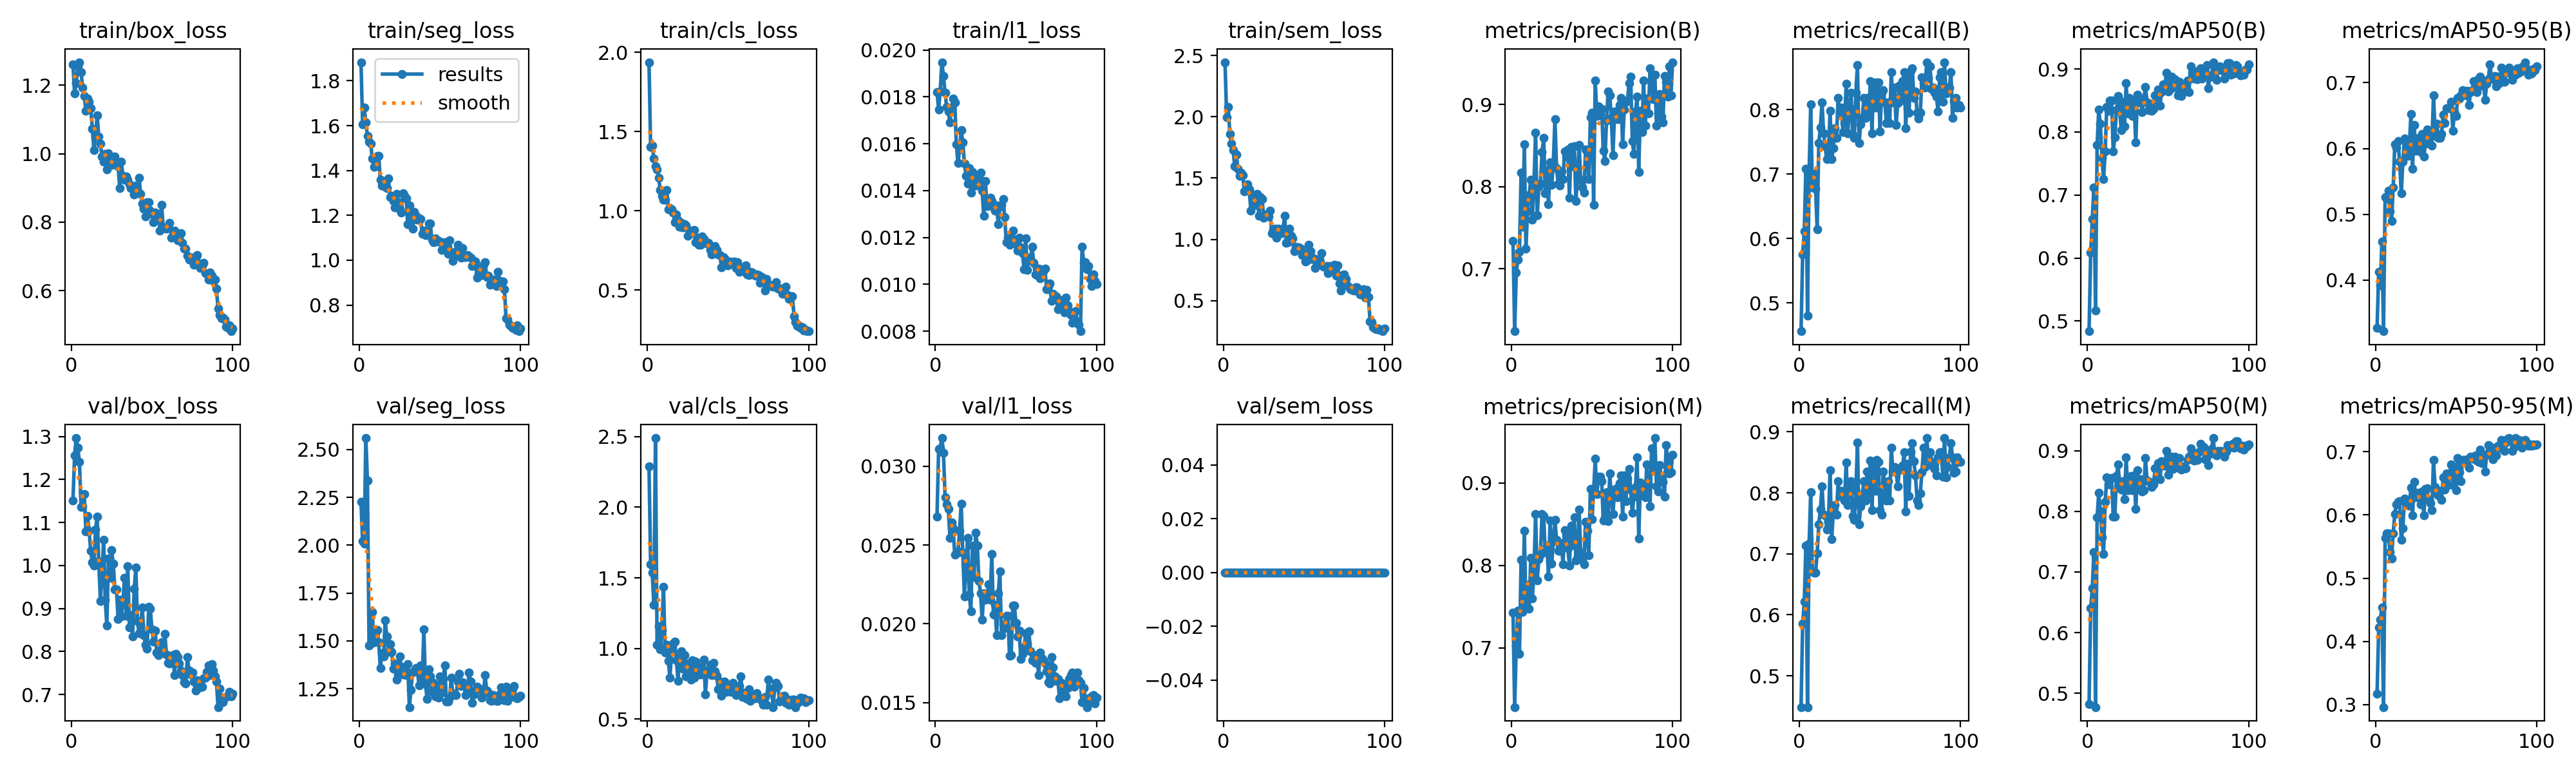

The file beside this chart, header and first rows:
epoch, time, train/box_loss, train/seg_loss, train/cls_loss, train/l1_loss, train/sem_loss, metrics/precision(B), metrics/recall(B), metrics/mAP50(B), metrics/mAP50-95(B), metrics/precision(M), metrics/recall(M), metrics/mAP50(M), metrics/mAP50-95(M), val/box_loss, val/seg_loss, val/cls_loss, val/l1_loss, val/sem_loss, lr/pg0, lr/pg1, lr/pg2
1, 91.3, 1.26, 1.883, 1.939, 0.01821, 2.446, 0.7338, 0.4558, 0.4838, 0.3272, 0.7428, 0.4488, 0.4825, 0.3167, 1.152, 2.225, 2.289, 0.02682, 0, 0.0001985, 0.0001985, 0.08035
2, 180.3, 1.177, 1.607, 1.405, 0.01746, 1.999, 0.6238, 0.5748, 0.6085, 0.4128, 0.6282, 0.5853, 0.64, 0.4219, 1.257, 2.02, 1.594, 0.03111, 0, 0.0003945, 0.0003945, 0.06055
3, 268.7, 1.205, 1.681, 1.412, 0.01824, 2.081, 0.6955, 0.6114, 0.6614, 0.3915, 0.7023, 0.622, 0.6729, 0.4348, 1.297, 2.009, 1.535, 0.03115, 0, 0.0005866, 0.0005866, 0.04074
4, 357, 1.254, 1.614, 1.33, 0.01948, 1.86, 0.711, 0.7087, 0.7117, 0.4581, 0.745, 0.7131, 0.733, 0.4537, 1.274, 2.559, 1.31, 0.03179, 0, 0.0007747, 0.0007747, 0.02093
5, 445.3, 1.267, 1.553, 1.28, 0.01889, 1.78, 0.7206, 0.4803, 0.5168, 0.3222, 0.6924, 0.4488, 0.4773, 0.2961, 1.241, 2.337, 2.49, 0.03085, 0, 0.0009589, 0.0009589, 0.001113
6, 533.7, 1.237, 1.528, 1.263, 0.01817, 1.73, 0.8171, 0.7036, 0.7796, 0.5264, 0.8072, 0.7165, 0.7898, 0.5637, 1.136, 1.477, 1.026, 0.02804, 0, 0.0009505, 0.0009505, 0.0009505
7, 622, 1.193, 1.521, 1.208, 0.01757, 1.598, 0.7513, 0.8086, 0.8356, 0.5241, 0.7439, 0.8007, 0.8308, 0.5705, 1.138, 1.487, 1.158, 0.02759, 0, 0.0009406, 0.0009406, 0.0009406
8, 710.4, 1.168, 1.452, 1.131, 0.01737, 1.691, 0.8518, 0.679, 0.8131, 0.5362, 0.842, 0.6715, 0.801, 0.5713, 1.166, 1.651, 0.9918, 0.02731, 0, 0.0009307, 0.0009307, 0.0009307
9, 798.7, 1.125, 1.416, 1.095, 0.01691, 1.578, 0.7248, 0.7008, 0.7585, 0.5043, 0.7492, 0.6693, 0.7578, 0.5416, 1.08, 1.495, 1.132, 0.02547, 0, 0.0009208, 0.0009208, 0.0009208
10, 886.9, 1.161, 1.42, 1.071, 0.01753, 1.516, 0.7703, 0.6772, 0.7248, 0.4895, 0.7762, 0.6693, 0.73, 0.5316, 1.116, 1.54, 1.437, 0.02644, 0, 0.0009109, 0.0009109, 0.0009109
11, 975.1, 1.152, 1.466, 1.072, 0.01792, 1.542, 0.7898, 0.6142, 0.7694, 0.5403, 0.7478, 0.7008, 0.8153, 0.571, 1.081, 1.557, 0.9697, 0.02606, 0, 0.000901, 0.000901, 0.000901
12, 1063, 1.132, 1.464, 1.13, 0.01777, 1.522, 0.8088, 0.748, 0.8402, 0.6067, 0.8088, 0.748, 0.8559, 0.6015, 1.034, 1.492, 1.025, 0.02438, 0, 0.0008911, 0.0008911, 0.0008911
13, 1152, 1.073, 1.359, 1.01, 0.01597, 1.39, 0.7599, 0.7727, 0.8334, 0.6011, 0.7599, 0.7727, 0.8447, 0.6172, 1.007, 1.358, 0.9102, 0.02449, 0, 0.0008812, 0.0008812, 0.0008812
14, 1240, 1.009, 1.334, 1.018, 0.01517, 1.398, 0.8048, 0.8116, 0.8505, 0.6111, 0.7927, 0.811, 0.8526, 0.6211, 1, 1.437, 0.7905, 0.02458, 0, 0.0008713, 0.0008713, 0.0008713
15, 1328, 1.05, 1.347, 1.01, 0.01575, 1.451, 0.866, 0.7638, 0.8497, 0.5801, 0.8624, 0.7638, 0.8546, 0.6218, 1.084, 1.42, 0.9793, 0.02591, 0, 0.0008614, 0.0008614, 0.0008614
16, 1417, 1.112, 1.328, 0.9885, 0.01658, 1.406, 0.765, 0.7433, 0.769, 0.5315, 0.7822, 0.7635, 0.791, 0.5609, 1.113, 1.606, 1.036, 0.02762, 0, 0.0008515, 0.0008515, 0.0008515
17, 1505, 1.05, 1.322, 0.928, 0.01607, 1.236, 0.7998, 0.7236, 0.7919, 0.5798, 0.8079, 0.7402, 0.7916, 0.5787, 1.011, 1.525, 1.046, 0.02452, 0, 0.0008416, 0.0008416, 0.0008416
18, 1593, 1.029, 1.364, 0.9747, 0.01516, 1.365, 0.8034, 0.7323, 0.8348, 0.6152, 0.8129, 0.7528, 0.8582, 0.6256, 0.9181, 1.442, 0.9144, 0.02174, 0, 0.0008317, 0.0008317, 0.0008317
19, 1681, 0.9924, 1.282, 0.9391, 0.01462, 1.307, 0.8423, 0.7989, 0.857, 0.613, 0.8621, 0.8367, 0.8777, 0.6205, 0.9772, 1.482, 0.7694, 0.02362, 0, 0.0008218, 0.0008218, 0.0008218
20, 1770, 0.9759, 1.286, 0.9006, 0.01431, 1.283, 0.8597, 0.7236, 0.8333, 0.5887, 0.8597, 0.7236, 0.8401, 0.6159, 1.06, 1.442, 0.9551, 0.02547, 0, 0.0008119, 0.0008119, 0.0008119
21, 1858, 0.9988, 1.264, 0.9218, 0.01497, 1.37, 0.7917, 0.7402, 0.8029, 0.602, 0.816, 0.7681, 0.8361, 0.6148, 0.9204, 1.355, 0.9789, 0.02187, 0, 0.000802, 0.000802, 0.000802
22, 1946, 0.954, 1.237, 0.8932, 0.01391, 1.193, 0.8203, 0.7716, 0.8481, 0.652, 0.8238, 0.7795, 0.8501, 0.6427, 0.8601, 1.384, 0.8571, 0.02081, 0, 0.0007921, 0.0007921, 0.0007921
23, 2035, 1.002, 1.295, 0.9155, 0.0148, 1.345, 0.7785, 0.7559, 0.8089, 0.5694, 0.7866, 0.7638, 0.8197, 0.5992, 1.017, 1.297, 0.9517, 0.02498, 0, 0.0007822, 0.0007822, 0.0007822
24, 2123, 0.9844, 1.259, 0.9072, 0.01462, 1.329, 0.8294, 0.8189, 0.8774, 0.6354, 0.8549, 0.8189, 0.8892, 0.6518, 0.9713, 1.325, 0.8025, 0.02297, 0, 0.0007723, 0.0007723, 0.0007723
25, 2211, 0.9665, 1.228, 0.8427, 0.01421, 1.177, 0.8019, 0.7953, 0.8299, 0.5969, 0.8019, 0.7953, 0.8354, 0.6279, 1.036, 1.418, 0.8908, 0.02579, 0, 0.0007624, 0.0007624, 0.0007624
26, 2299, 0.9682, 1.213, 0.8501, 0.01426, 1.201, 0.8293, 0.8033, 0.854, 0.5981, 0.8293, 0.8033, 0.8544, 0.6351, 1.004, 1.365, 0.8202, 0.02498, 0, 0.0007525, 0.0007525, 0.0007525
27, 2387, 0.9913, 1.298, 0.8747, 0.01459, 1.197, 0.8821, 0.7655, 0.8521, 0.6159, 0.8555, 0.7924, 0.8583, 0.6337, 0.9449, 1.323, 0.7779, 0.02273, 0, 0.0007426, 0.0007426, 0.0007426
28, 2475, 0.9753, 1.288, 0.8636, 0.01476, 1.189, 0.8228, 0.7795, 0.8256, 0.5947, 0.8311, 0.7874, 0.8353, 0.6165, 0.9439, 1.326, 0.918, 0.02194, 0, 0.0007327, 0.0007327, 0.0007327
29, 2564, 0.9634, 1.276, 0.877, 0.014, 1.233, 0.8041, 0.8402, 0.8414, 0.622, 0.8181, 0.8499, 0.8588, 0.6373, 0.876, 1.32, 0.7926, 0.02026, 0, 0.0007228, 0.0007228, 0.0007228
30, 2652, 0.9001, 1.161, 0.8009, 0.01292, 1.048, 0.8016, 0.7638, 0.7831, 0.5877, 0.8181, 0.7795, 0.8035, 0.5996, 0.9209, 1.378, 0.9051, 0.02194, 0, 0.0007129, 0.0007129, 0.0007129
31, 2740, 0.9756, 1.245, 0.8292, 0.01442, 1.081, 0.8188, 0.8032, 0.8589, 0.6077, 0.8272, 0.811, 0.8677, 0.6409, 0.881, 1.154, 0.8724, 0.02152, 0, 0.000703, 0.000703, 0.000703
32, 2828, 0.9348, 1.172, 0.787, 0.01333, 1.085, 0.8091, 0.8268, 0.8526, 0.6292, 0.8014, 0.8189, 0.8412, 0.6419, 0.9172, 1.243, 0.8137, 0.02161, 0, 0.0006931, 0.0006931, 0.0006931
33, 2916, 0.9232, 1.141, 0.7841, 0.01362, 1.014, 0.8431, 0.7618, 0.8474, 0.6129, 0.8431, 0.7618, 0.8524, 0.6234, 0.9709, 1.337, 0.8136, 0.0225, 0, 0.0006832, 0.0006832, 0.0006832
34, 3005, 0.9332, 1.215, 0.8374, 0.0137, 1.085, 0.8364, 0.7559, 0.8315, 0.617, 0.8364, 0.7559, 0.8327, 0.619, 0.8838, 1.34, 0.8567, 0.02154, 0, 0.0006733, 0.0006733, 0.0006733
35, 3093, 0.923, 1.197, 0.8214, 0.01357, 1.084, 0.8453, 0.8268, 0.8532, 0.6043, 0.8211, 0.8032, 0.835, 0.6072, 0.9983, 1.358, 0.9203, 0.02441, 0, 0.0006634, 0.0006634, 0.0006634
36, 3181, 0.9115, 1.18, 0.8051, 0.01327, 1.048, 0.7864, 0.8698, 0.8718, 0.6811, 0.8001, 0.8826, 0.8881, 0.6866, 0.8557, 1.346, 0.6752, 0.02057, 0, 0.0006535, 0.0006535, 0.0006535
37, 3270, 0.8987, 1.186, 0.7948, 0.01315, 1.088, 0.8483, 0.748, 0.8468, 0.625, 0.8483, 0.748, 0.8504, 0.6444, 0.8852, 1.268, 0.8376, 0.02118, 0, 0.0006436, 0.0006436, 0.0006436
38, 3358, 0.8962, 1.184, 0.7985, 0.01336, 1.189, 0.8247, 0.7778, 0.8348, 0.6382, 0.8247, 0.7778, 0.8499, 0.6336, 0.8357, 1.373, 0.8342, 0.01929, 0, 0.0006337, 0.0006337, 0.0006337
39, 3446, 0.8803, 1.117, 0.7512, 0.01256, 0.9725, 0.8496, 0.7874, 0.8447, 0.6167, 0.8581, 0.7953, 0.848, 0.631, 0.9463, 1.289, 0.8837, 0.02193, 0, 0.0006238, 0.0006238, 0.0006238
40, 3534, 0.9065, 1.132, 0.7251, 0.0133, 0.9782, 0.7827, 0.8189, 0.8341, 0.6162, 0.8063, 0.8195, 0.8401, 0.638, 0.9948, 1.561, 0.811, 0.02332, 0, 0.0006139, 0.0006139, 0.0006139
41, 3623, 0.8903, 1.111, 0.7368, 0.01339, 1.086, 0.8107, 0.7874, 0.8369, 0.6222, 0.8107, 0.7874, 0.8445, 0.6237, 0.8704, 1.275, 0.8993, 0.01927, 0, 0.000604, 0.000604, 0.000604
42, 3711, 0.9296, 1.115, 0.7757, 0.01363, 1.03, 0.8512, 0.8189, 0.8578, 0.6519, 0.8679, 0.8347, 0.8705, 0.6591, 0.842, 1.198, 0.8398, 0.01998, 0, 0.0005941, 0.0005941, 0.0005941
43, 3799, 0.8823, 1.163, 0.7513, 0.01287, 1.007, 0.8073, 0.7919, 0.851, 0.6388, 0.8152, 0.7989, 0.8563, 0.6405, 0.8636, 1.353, 0.8075, 0.01973, 0, 0.0005842, 0.0005842, 0.0005842
44, 3887, 0.8536, 1.162, 0.722, 0.0118, 0.904, 0.7989, 0.8448, 0.8676, 0.6613, 0.8064, 0.8527, 0.8798, 0.6657, 0.9029, 1.314, 0.71, 0.02049, 0, 0.0005743, 0.0005743, 0.0005743
45, 3976, 0.8397, 1.091, 0.7182, 0.01199, 0.9371, 0.793, 0.7638, 0.8414, 0.6609, 0.8012, 0.7716, 0.8525, 0.6469, 0.8384, 1.234, 0.7637, 0.02052, 0, 0.0005644, 0.0005644, 0.0005644
46, 4064, 0.8177, 1.082, 0.6408, 0.01169, 0.9217, 0.8452, 0.8425, 0.863, 0.6615, 0.8531, 0.8504, 0.8827, 0.665, 0.8154, 1.28, 0.6653, 0.01798, 0, 0.0005545, 0.0005545, 0.0005545
47, 4152, 0.8588, 1.096, 0.7089, 0.01198, 0.9342, 0.842, 0.8032, 0.8759, 0.6714, 0.842, 0.8032, 0.8783, 0.6803, 0.8074, 1.21, 0.758, 0.018, 0, 0.0005446, 0.0005446, 0.0005446
48, 4240, 0.8576, 1.083, 0.6983, 0.01228, 0.9251, 0.809, 0.8425, 0.8724, 0.6272, 0.8126, 0.8537, 0.875, 0.6476, 0.9041, 1.251, 0.7632, 0.02115, 0, 0.0005347, 0.0005347, 0.0005347
49, 4328, 0.8329, 1.086, 0.663, 0.01191, 0.8733, 0.8845, 0.8425, 0.8936, 0.6557, 0.8931, 0.8504, 0.8991, 0.6732, 0.8991, 1.205, 0.693, 0.02114, 0, 0.0005248, 0.0005248, 0.0005248
50, 4416, 0.8242, 1.084, 0.6543, 0.01172, 0.8944, 0.8902, 0.7664, 0.8647, 0.6496, 0.8559, 0.7716, 0.8601, 0.6392, 0.8513, 1.315, 0.7389, 0.02006, 0, 0.0005149, 0.0005149, 0.0005149
51, 4505, 0.8003, 1.045, 0.6774, 0.01145, 0.8212, 0.7779, 0.8268, 0.867, 0.6764, 0.8899, 0.7639, 0.8716, 0.6896, 0.8233, 1.23, 0.7222, 0.0192, 0, 0.000505, 0.000505, 0.000505
52, 4593, 0.8286, 1.076, 0.661, 0.01199, 0.8272, 0.9295, 0.8307, 0.8877, 0.676, 0.9294, 0.8347, 0.8904, 0.6673, 0.8491, 1.302, 0.6932, 0.01958, 0, 0.0004951, 0.0004951, 0.0004951
53, 4681, 0.8267, 1.081, 0.6721, 0.01158, 0.9556, 0.8864, 0.811, 0.8705, 0.6808, 0.8864, 0.811, 0.87, 0.6533, 0.797, 1.371, 0.7539, 0.01775, 0, 0.0004852, 0.0004852, 0.0004852
54, 4770, 0.8184, 1.056, 0.6805, 0.01133, 0.9047, 0.8981, 0.7795, 0.8837, 0.6884, 0.9078, 0.7874, 0.8898, 0.6873, 0.7914, 1.184, 0.7068, 0.01811, 0, 0.0004753, 0.0004753, 0.0004753
55, 4858, 0.775, 1.029, 0.6371, 0.01065, 0.8388, 0.8876, 0.811, 0.879, 0.6825, 0.9073, 0.8189, 0.8875, 0.6868, 0.8029, 1.182, 0.6681, 0.01852, 0, 0.0004654, 0.0004654, 0.0004654
56, 4947, 0.8503, 1.09, 0.6741, 0.01197, 0.8444, 0.8952, 0.7795, 0.8585, 0.6811, 0.9024, 0.7874, 0.8719, 0.6824, 0.8221, 1.203, 0.701, 0.01939, 0, 0.0004555, 0.0004555, 0.0004555
57, 5035, 0.7842, 1.031, 0.6159, 0.01061, 0.7663, 0.844, 0.8583, 0.8798, 0.688, 0.8545, 0.874, 0.8876, 0.6877, 0.8003, 1.309, 0.731, 0.01875, 0, 0.0004456, 0.0004456, 0.0004456
58, 5123, 0.7834, 0.9968, 0.6206, 0.01114, 0.836, 0.8315, 0.811, 0.8567, 0.6662, 0.8574, 0.8347, 0.8686, 0.675, 0.8417, 1.216, 0.8019, 0.01953, 0, 0.0004357, 0.0004357, 0.0004357
59, 5212, 0.7818, 1.022, 0.6376, 0.01104, 0.8183, 0.8804, 0.8347, 0.8701, 0.6854, 0.889, 0.8425, 0.874, 0.6922, 0.7934, 1.223, 0.6563, 0.01826, 0, 0.0004258, 0.0004258, 0.0004258
60, 5300, 0.7872, 1.039, 0.6174, 0.01161, 0.8099, 0.9164, 0.7764, 0.8646, 0.6891, 0.8534, 0.8347, 0.8706, 0.6888, 0.7734, 1.216, 0.6693, 0.0177, 0, 0.0004159, 0.0004159, 0.0004159
... 40 more rows
